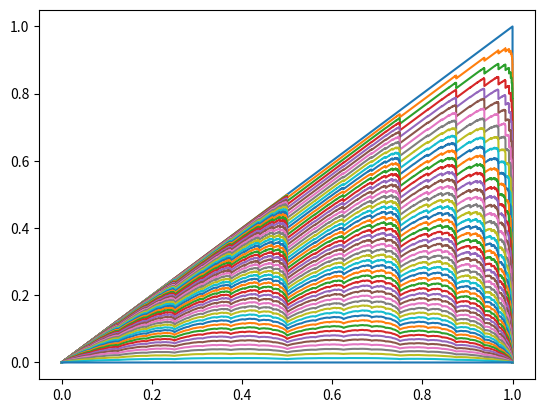

The matplotlib source for this figure:
import numpy as np
from matplotlib import pyplot as plt

s = 16
n = 2**s + 1
x = np.linspace(0, 1, n)

def cauliflower(u):
    y = np.zeros(n, dtype=float)
    y[-1] = 1
    compute(u, y, 0, n - 1)
    return y

def compute(x, y, low, up):
    if low + 1 == up:
        return
    else:
        mid = (low + up) // 2
        y[mid] = y[low] + x * (y[up] - y[low])
        compute(x, y, low, mid)
        compute(x, y, mid, up)

xx = np.linspace(0, 0.5, 51)

for u in xx:
    plt.plot(x, x - cauliflower(u))
plt.show()
